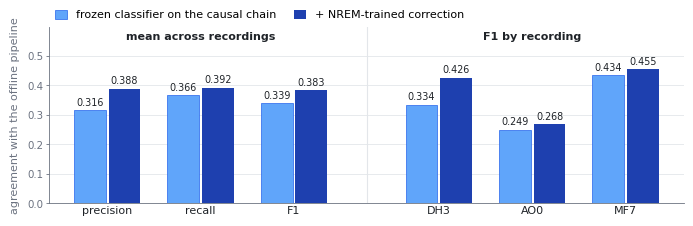

Source code (Python): (Note: this script raises an exception after producing the figure.)
"""
Figure 3a - Agreement with the offline pipeline, with and without the
lookahead correction.

Left: precision, recall and F1 averaged across the three recordings.
Right: F1 per recording. The manuscript reports precision and recall only as
means, so per-recording bars are F1 only - nothing here is interpolated.

Leave-one-recording-out, exact-epoch matching, threshold 0.70, scored from
second 1200 (Table 2 and section 3.2).
"""

import os
import matplotlib as mpl
import matplotlib.pyplot as plt
from matplotlib.patches import Patch

mpl.rcParams.update({
    "font.family": "sans-serif",
    "font.sans-serif": ["Helvetica", "Arial", "DejaVu Sans"],
    "font.size": 8,
    "pdf.fonttype": 42,
    "ps.fonttype": 42,
    "svg.fonttype": "none",
})

INK, MUTED, GRID = "#1F2328", "#6B7280", "#E3E6EA"
FROZEN, FROZEN_E = "#60A5FA", "#2563EB"      # light bar carries an edge for print
CORRECTED = "#1E40AF"

# ------------------------------------------------------------------ data
# mean across recordings              frozen   corrected
MEANS = [("precision",                 0.316,   0.388),
         ("recall",                    0.366,   0.392),
         ("F1",                        0.339,   0.383)]
# F1 per recording
PERREC = [("DH3",                      0.334,   0.426),
          ("AO0",                      0.249,   0.268),
          ("MF7",                      0.434,   0.455)]

XS = [0.0, 1.0, 2.0, 3.55, 4.55, 5.55]
W, OFF = 0.34, 0.185

MM = 1 / 25.4
fig = plt.figure(figsize=(180 * MM, 68 * MM))
ax = fig.add_axes([0.075, 0.145, 0.895, 0.660])

for x, (_lab, a, b) in zip(XS, MEANS + PERREC):
    ax.bar(x - OFF, a, W, color=FROZEN, edgecolor=FROZEN_E, lw=0.5, zorder=3)
    ax.bar(x + OFF, b, W, color=CORRECTED, edgecolor="none", zorder=3)
    ax.text(x - OFF, a + 0.010, f"{a:.3f}", ha="center", va="bottom",
            fontsize=6.9, color=INK)
    ax.text(x + OFF, b + 0.010, f"{b:.3f}", ha="center", va="bottom",
            fontsize=6.9, color=INK)

# block separator and headers
ax.axvline(2.78, color=GRID, lw=0.8, zorder=1)
ax.text(1.0, 0.548, "mean across recordings", ha="center", va="bottom",
        fontsize=8, color=INK, fontweight="bold")
ax.text(4.55, 0.548, "F1 by recording", ha="center", va="bottom",
        fontsize=8, color=INK, fontweight="bold")

ax.set_xticks(XS)
ax.set_xticklabels([m[0] for m in MEANS] + [p[0] for p in PERREC],
                   fontsize=8, color=INK)
ax.set_yticks([0, 0.1, 0.2, 0.3, 0.4, 0.5])
ax.set_ylim(0, 0.60)
ax.set_xlim(-0.62, 6.17)
ax.set_ylabel("agreement with the offline pipeline", fontsize=8, color=MUTED,
              labelpad=5)
ax.tick_params(axis="both", length=2.5, width=0.6, color=MUTED,
               labelsize=7.4, labelcolor=MUTED, pad=2)
ax.tick_params(axis="x", length=0, labelsize=8, labelcolor=INK)
ax.yaxis.grid(True, color=GRID, lw=0.6, zorder=0)
ax.set_axisbelow(True)
for s in ("top", "right"):
    ax.spines[s].set_visible(False)
for s in ("left", "bottom"):
    ax.spines[s].set_color(MUTED)
    ax.spines[s].set_linewidth(0.6)

ax.legend(handles=[Patch(facecolor=FROZEN, edgecolor=FROZEN_E, lw=0.5,
                         label="frozen classifier on the causal chain"),
                   Patch(facecolor=CORRECTED, edgecolor="none",
                         label="+ NREM-trained correction")],
          loc="lower left", bbox_to_anchor=(0.0, 1.005), ncol=2,
          frameon=False, fontsize=8, handlelength=1.1, handleheight=0.9,
          columnspacing=1.6, borderpad=0, labelspacing=0.3)

out = os.path.join(os.path.dirname(os.path.abspath(__file__)), "figure3a")
fig.savefig(out + ".png", dpi=600, facecolor="white")
fig.savefig(out + ".svg", facecolor="white")
print("wrote", out + ".png / .svg")
